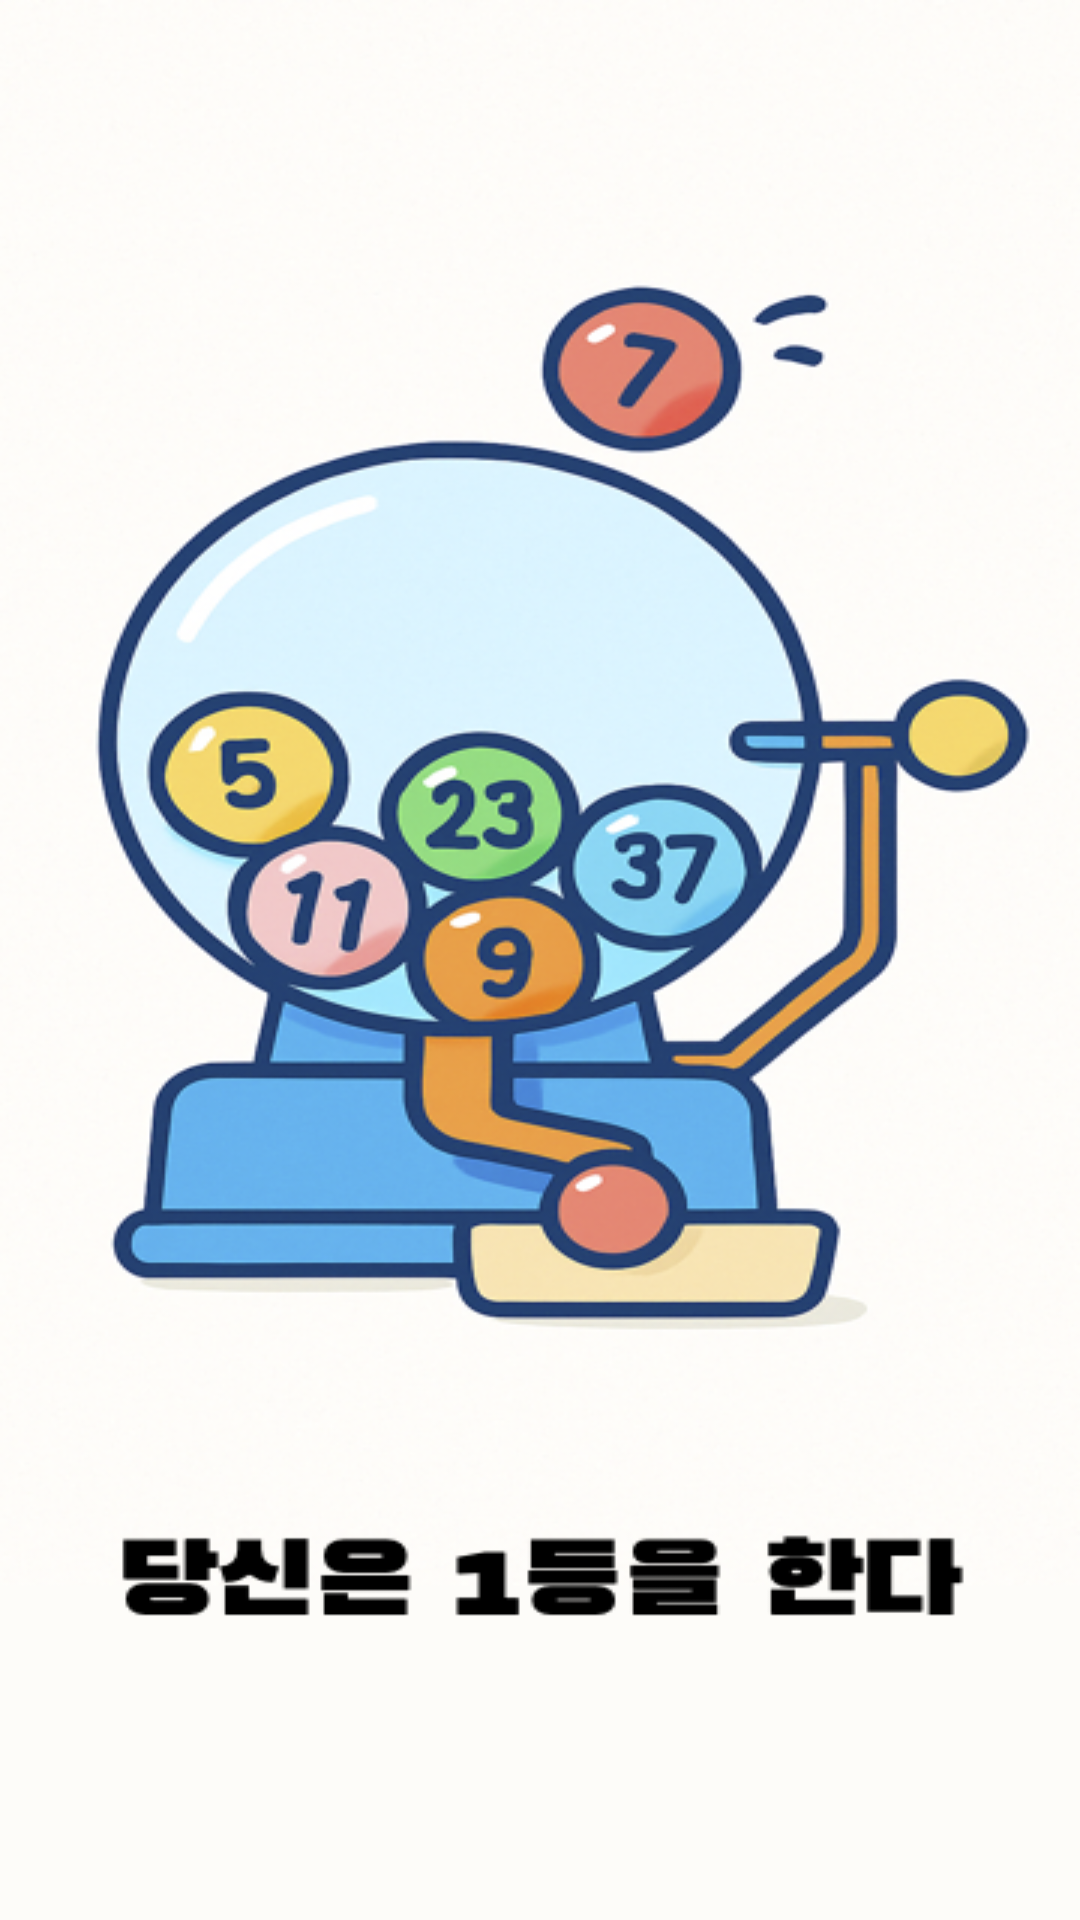

Android layout source for this screen:
<!-- AndroidManifest.xml: activity theme Theme.Hf_A1.NoActionBar -->
<!-- res/layout/activity_splash.xml -->
<?xml version="1.0" encoding="utf-8"?>
<androidx.constraintlayout.widget.ConstraintLayout xmlns:android="http://schemas.android.com/apk/res/android"
    xmlns:app="http://schemas.android.com/apk/res-auto"
    android:layout_width="match_parent"
    android:layout_height="match_parent"
    android:background="@color/white">

    <ImageView
        android:id="@+id/splashImage"
        android:layout_width="match_parent"
        android:layout_height="match_parent"
        android:scaleType="fitXY"
        android:src="@drawable/splash_lotto"
        android:contentDescription="@string/splash_image_description"
        app:layout_constraintBottom_toBottomOf="parent"
        app:layout_constraintEnd_toEndOf="parent"
        app:layout_constraintStart_toStartOf="parent"
        app:layout_constraintTop_toTopOf="parent" />

</androidx.constraintlayout.widget.ConstraintLayout>
<!-- resources referenced by this layout -->
<resources>
  <color name="white">#FFFFFFFF</color>
  <!-- drawable splash_lotto: png bitmap (drawable, 338071 bytes) -->
  <string name="splash_image_description">로또 추첨기 이미지</string>
  <style name="Theme.Hf_A1.NoActionBar">
          <item name="windowActionBar">false</item>
          <item name="windowNoTitle">true</item>
      </style>
</resources>
